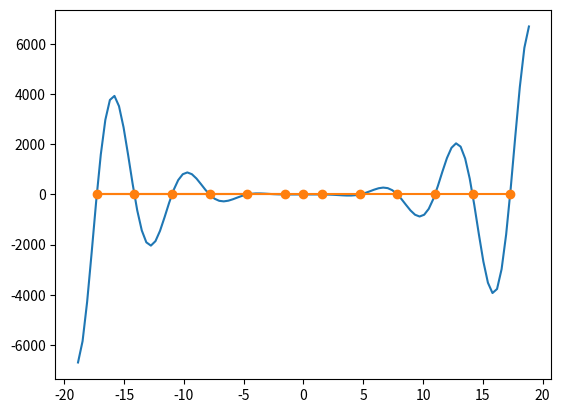

Python code for this plot:
import numpy as np
import matplotlib.pyplot as plt
import scipy.optimize as op

# a
print("(a)")
x = np.linspace(-6 * np.pi, 6 * np.pi, 100)
y = x**3 * np.cos(x)
zero = [0] * 100
plt.plot(x, y)
# for cos(x) = 0 -> x = +/- [pi/2, 3pi/2, 5pi/2, 7pi/2, 9pi/2, 11pi/2]
# for x^3 = 0 -> x = 0
guesses = [-np.pi/2, 3 * -np.pi/2, 5 * -np.pi/2, 7 * -np.pi/2, 9 * -np.pi/2, 11 * -np.pi/2,
           0, np.pi/2, 3 * np.pi/2, 5 * np.pi/2, 7 * np.pi/2, 9 * np.pi/2, 11 * np.pi/2]
plt.plot(guesses, [0] * 13, marker="o")
plt.show()

# b
print("\n(b)")


def function(x):
    return x**3 * np.cos(x)


roots = op.fsolve(function, guesses)
print("Roots of the function: \n", roots)
